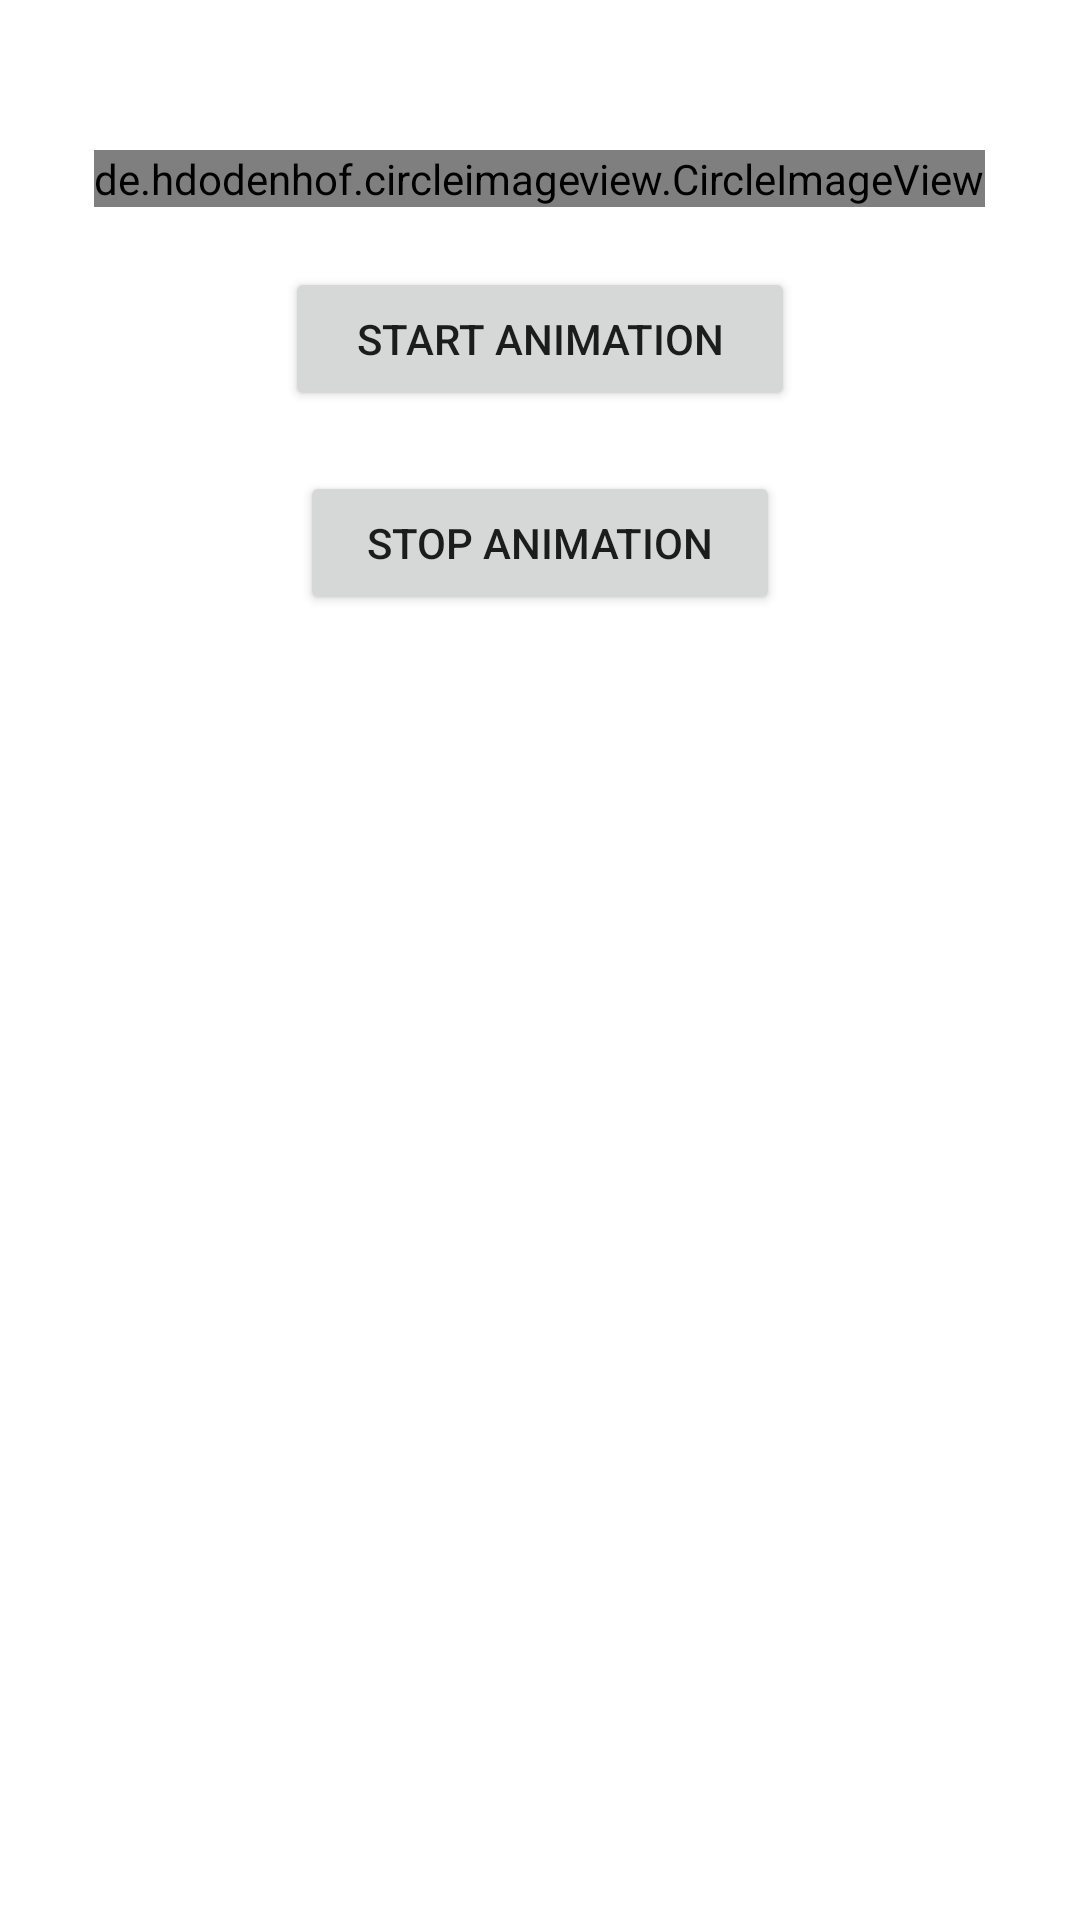

Here is an Android app screen rendered from its layout file. Give the layout XML and the strings, colors and styles it references.
<!-- AndroidManifest.xml: application theme Theme.Circle_Rotation_Animation -->
<!-- res/layout/activity_ani_mation_circle_rotation_main.xml -->
<?xml version="1.0" encoding="utf-8"?>
<LinearLayout xmlns:android="http://schemas.android.com/apk/res/android"
    xmlns:app="http://schemas.android.com/apk/res-auto"
    xmlns:tools="http://schemas.android.com/tools"
    android:layout_width="match_parent"
    android:layout_height="wrap_content"
    android:layout_gravity="center_horizontal"
    android:orientation="vertical"
    tools:context=".MainActivity"
    >

    <de.hdodenhof.circleimageview.CircleImageView
        android:id="@+id/circleImageBall"
        android:layout_width="wrap_content"
        android:layout_height="wrap_content"
        android:layout_gravity="center_horizontal"
        android:layout_marginTop="50dp"
        android:background="@drawable/world_stock" />

    <Button
        android:id="@+id/btnStart"
        android:layout_width="170dp"
        android:layout_height="wrap_content"
        android:layout_gravity="center"
        android:layout_marginTop="20dp"
        android:text="Start Animation" />

    <Button
        android:id="@+id/btnStop"
        android:layout_width="160dp"
        android:layout_height="wrap_content"
        android:layout_gravity="center"
        android:layout_marginTop="20dp"
        android:text="Stop Animation" />
</LinearLayout>
<!-- resources referenced by this layout -->
<resources>
  <!-- drawable world_stock: jpg bitmap (drawable-v24, 5035 bytes) -->
  <style name="Theme.Circle_Rotation_Animation" parent="Theme.MaterialComponents.DayNight.DarkActionBar">
          
          <item name="colorPrimary">@color/purple_500</item>
          <item name="colorPrimaryVariant">@color/purple_700</item>
          <item name="colorOnPrimary">@color/white</item>
          
          <item name="colorSecondary">@color/teal_200</item>
          <item name="colorSecondaryVariant">@color/teal_700</item>
          <item name="colorOnSecondary">@color/black</item>
          
          <item name="android:statusBarColor" tools:targetApi="l">?attr/colorPrimaryVariant</item>
          
      </style>
  <!-- not gathered from this repository: default colours our renderer supplied (Android Studio template values) -->
  <color name="purple_500">#FF6200EE</color>
  <color name="purple_700">#FF3700B3</color>
  <color name="teal_200">#FF03DAC5</color>
  <color name="teal_700">#FF018786</color>
  <color name="black">#FF000000</color>
  <color name="white">#FFFFFFFF</color>
</resources>
